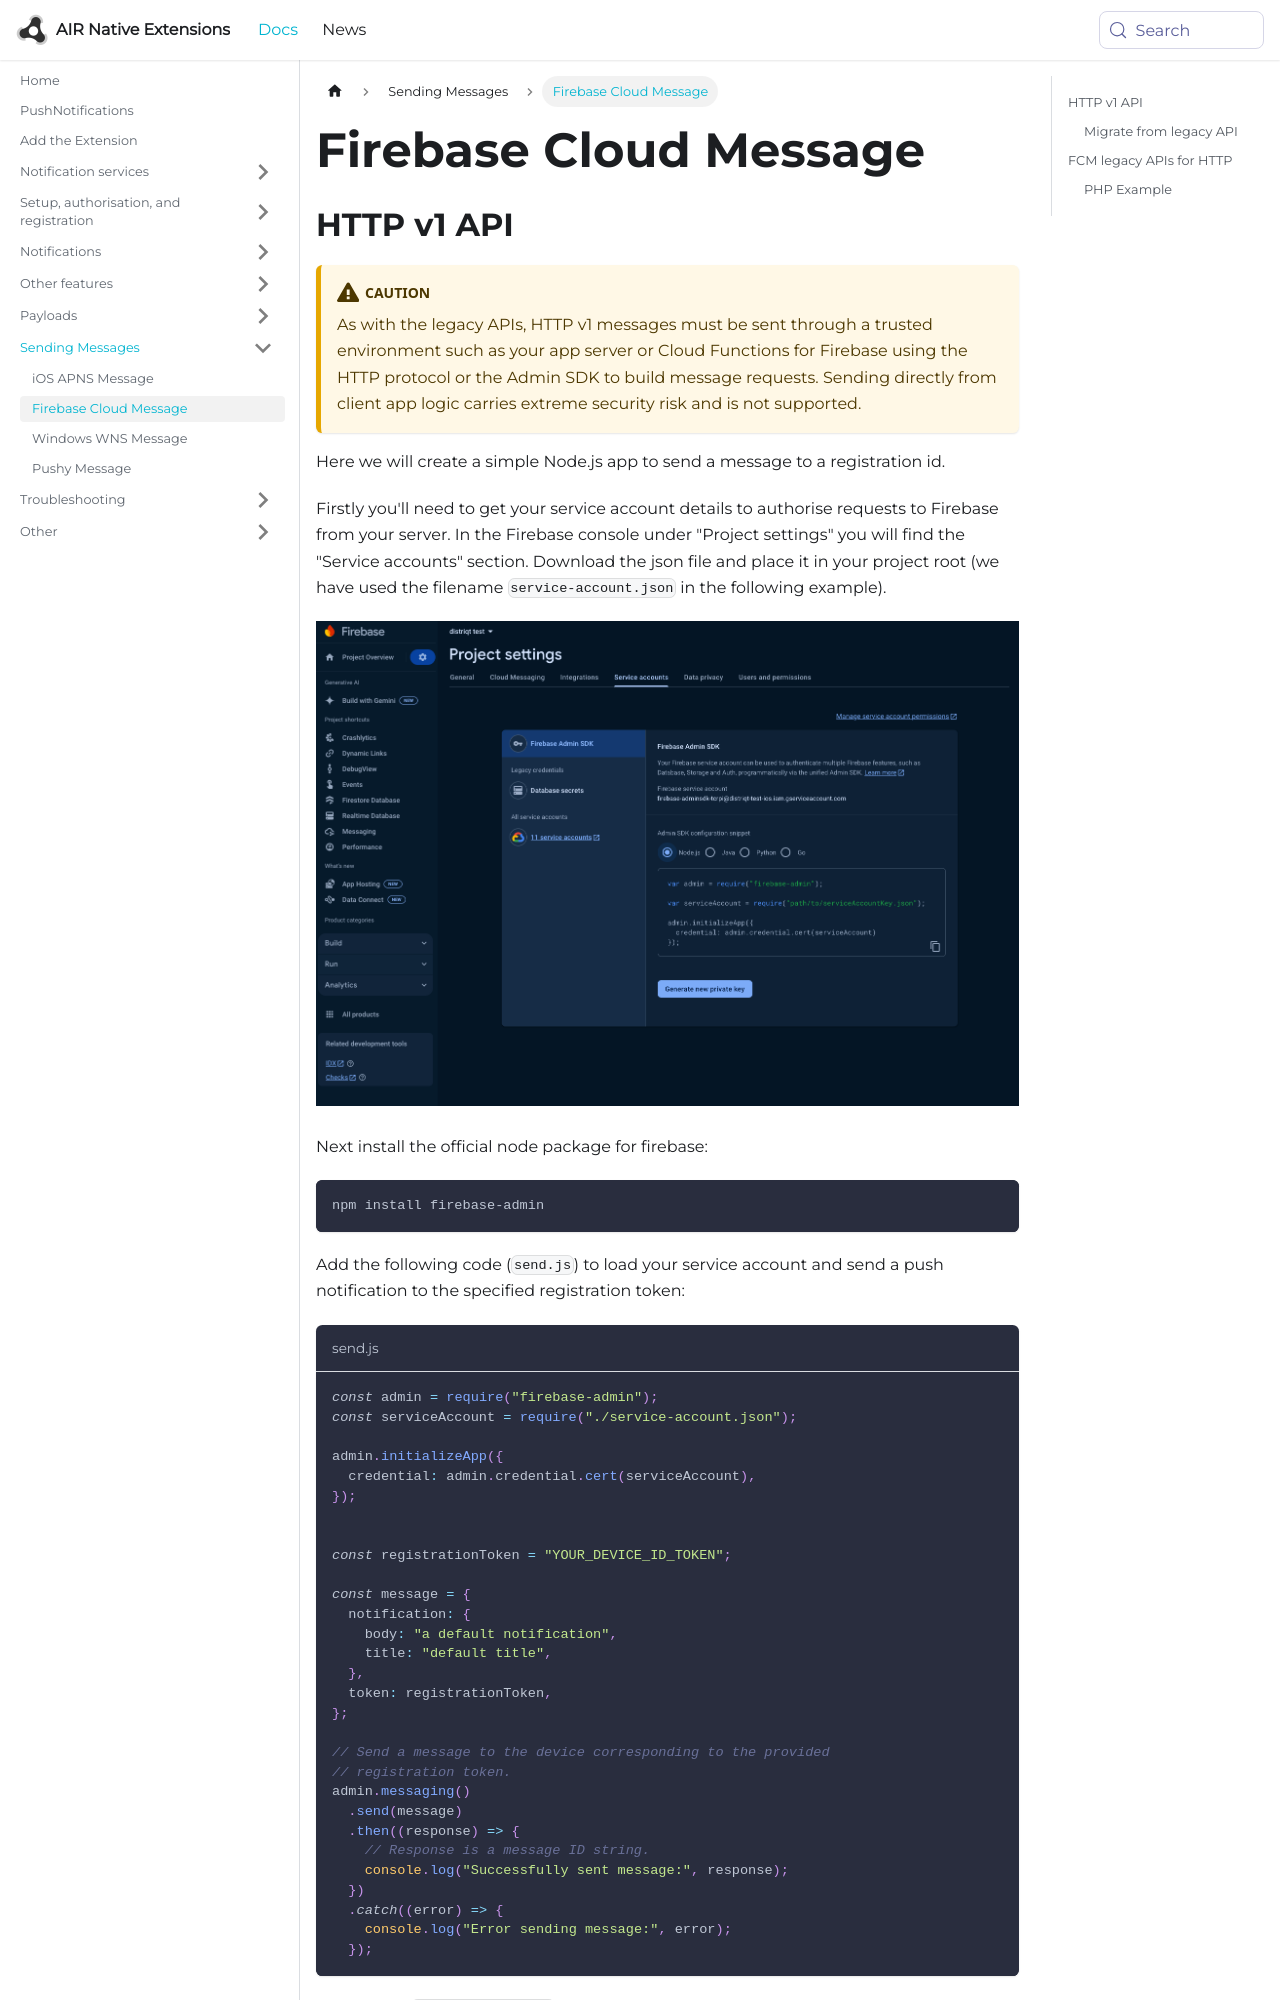

repository: airnativeextensions/nativeextensions-documentation · page: docs/pushnotifications/firebase/firebase-cloud-message/index.html · generator: docusaurus

---
title: Firebase Cloud Message
sidebar_label: Firebase Cloud Message
---


## HTTP v1 API 

:::caution
As with the legacy APIs, HTTP v1 messages must be sent through a trusted environment such as your app server or Cloud Functions for Firebase using the HTTP protocol or the Admin SDK to build message requests. Sending directly from client app logic carries extreme security risk and is not supported.
:::

Here we will create a simple Node.js app to send a message to a registration id. 

Firstly you'll need to get your service account details to authorise requests to Firebase from your server. In the Firebase console under "Project settings" you will find the "Service accounts" section. Download the json file and place it in your project root (we have used the filename `service-account.json` in the following example).

![](images/fcm-service-account.png)


Next install the official node package for firebase:

```
npm install firebase-admin
```

Add the following code (`send.js`) to load your service account and send a push notification to the specified registration token:

```js title="send.js"
const admin = require("firebase-admin");
const serviceAccount = require("./service-account.json");

admin.initializeApp({
  credential: admin.credential.cert(serviceAccount),
});


const registrationToken = "YOUR_DEVICE_ID_TOKEN";

const message = {
  notification: {
    body: "a default notification",
    title: "default title",
  },
  token: registrationToken,
};

// Send a message to the device corresponding to the provided
// registration token.
admin.messaging()
  .send(message)
  .then((response) => {
    // Response is a message ID string.
    console.log("Successfully sent message:", response);
  })
  .catch((error) => {
    console.log("Error sending message:", error);
  });
```

Update the `registrationToken` from the application running on your test device and send the notification by calling:

```
node send.js
```

You should see a success message like:
